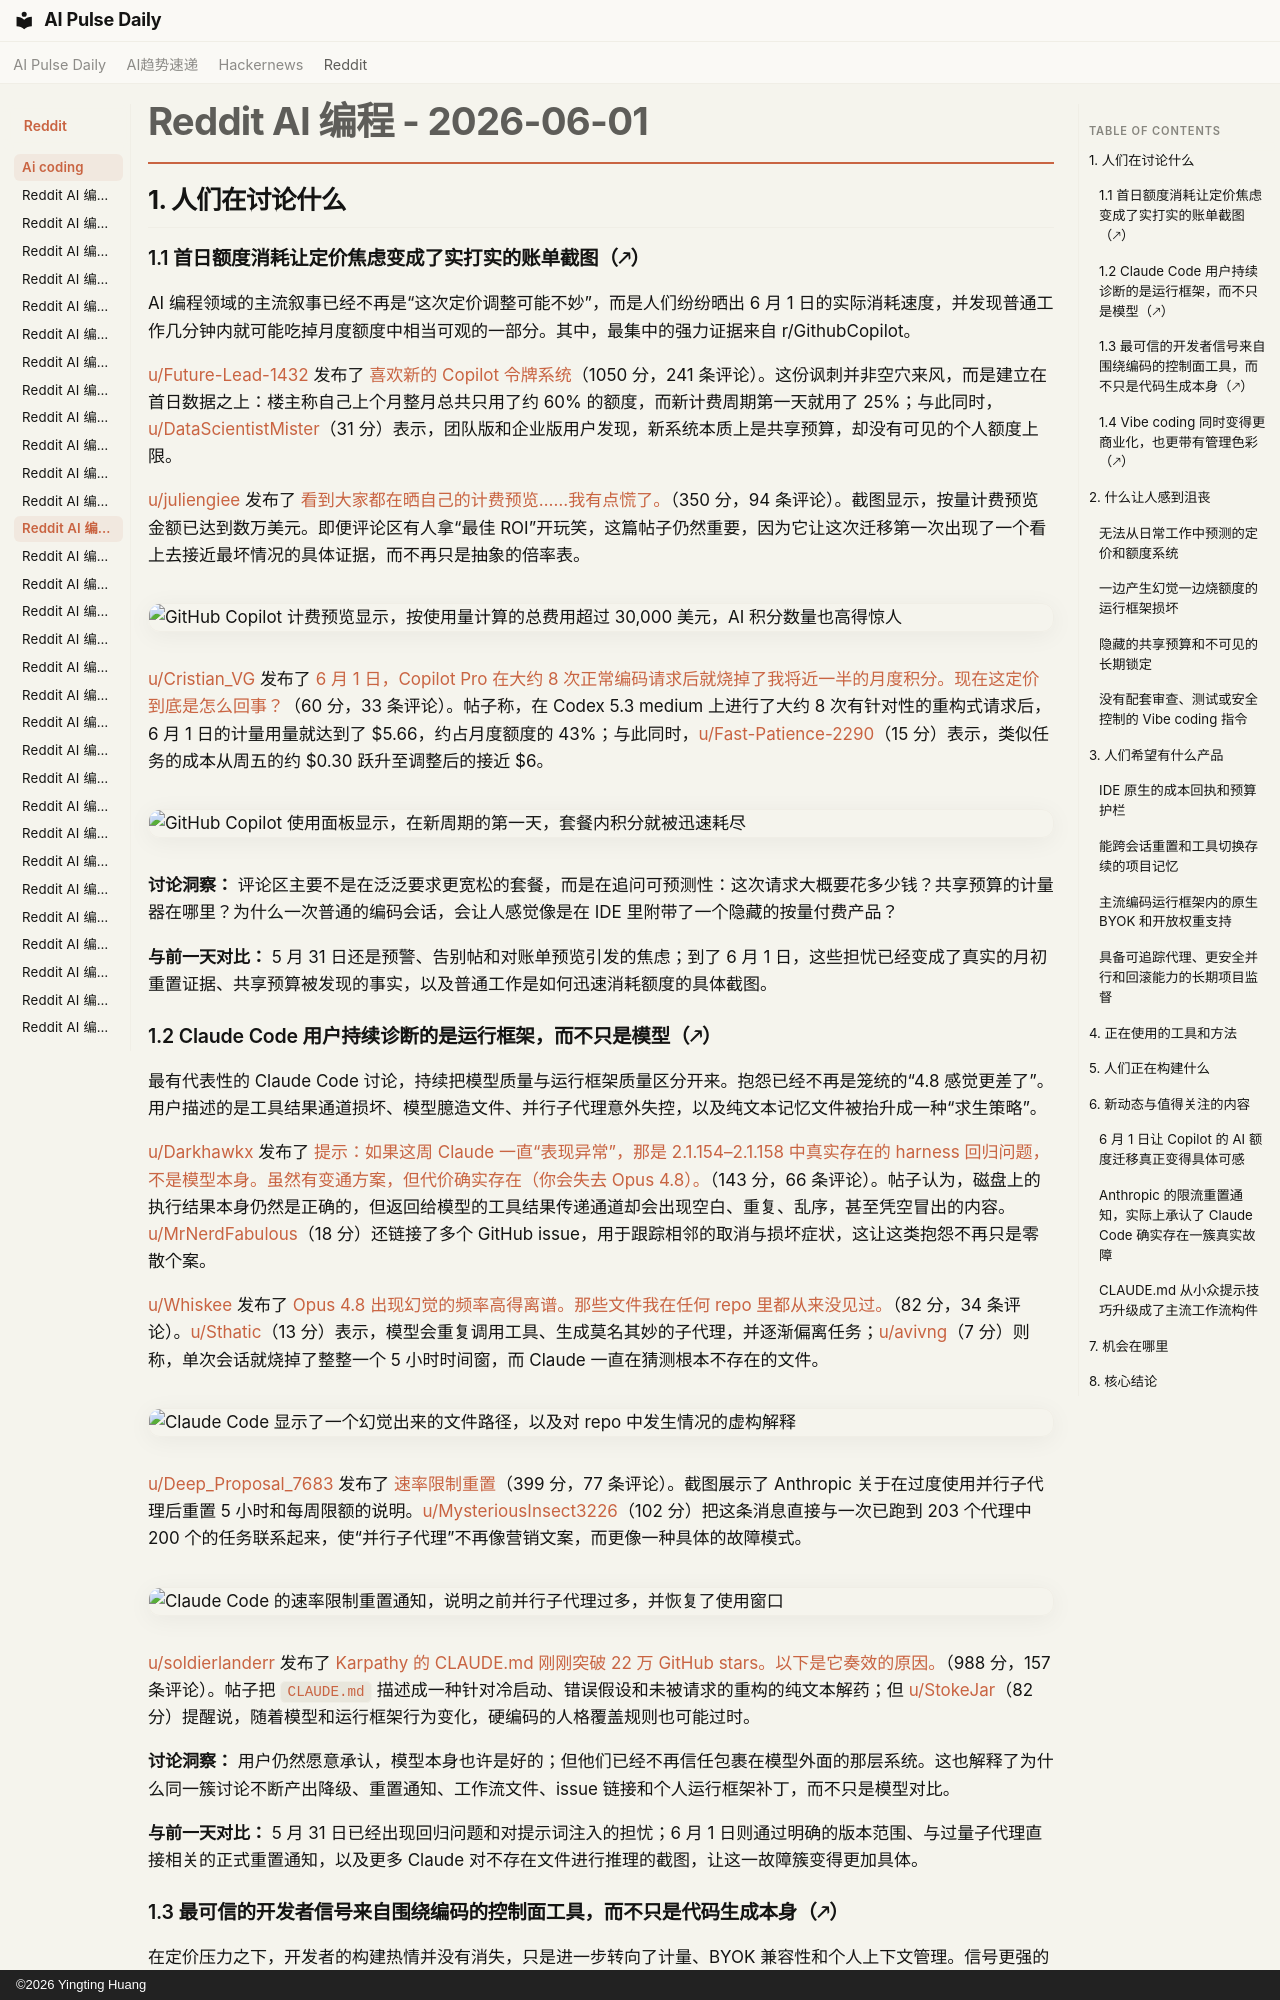

repository: vibewatch/vibewatch.github.io · page: reddit/ai-coding/2026-06-01.zh/index.html · generator: mkdocs · copyright: ©2026 Yingting Huang

# Reddit AI 编程 - 2026-06-01

## 1. 人们在讨论什么

### 1.1 首日额度消耗让定价焦虑变成了实打实的账单截图（🡕）

AI 编程领域的主流叙事已经不再是“这次定价调整可能不妙”，而是人们纷纷晒出 6 月 1 日的实际消耗速度，并发现普通工作几分钟内就可能吃掉月度额度中相当可观的一部分。其中，最集中的强力证据来自 r/GithubCopilot。

[u/Future-Lead-1432](https://www.reddit.com/user/Future-Lead-1432) 发布了 [喜欢新的 Copilot 令牌系统](https://www.reddit.com/r/GithubCopilot/comments/1ttlrsq/love_the_new_copilot_token_system/)（1050 分，241 条评论）。这份讽刺并非空穴来风，而是建立在首日数据之上：楼主称自己上个月整月总共只用了约 60% 的额度，而新计费周期第一天就用了 25%；与此同时，[u/DataScientistMister](https://www.reddit.com/user/DataScientistMister)（31 分）表示，团队版和企业版用户发现，新系统本质上是共享预算，却没有可见的个人额度上限。

[u/juliengiee](https://www.reddit.com/user/juliengiee) 发布了 [看到大家都在晒自己的计费预览……我有点慌了。](https://www.reddit.com/r/GithubCopilot/comments/1tsuzmx/as_everyone_is_posting_their_billing_preview_i/)（350 分，94 条评论）。截图显示，按量计费预览金额已达到数万美元。即便评论区有人拿“最佳 ROI”开玩笑，这篇帖子仍然重要，因为它让这次迁移第一次出现了一个看上去接近最坏情况的具体证据，而不再只是抽象的倍率表。

![GitHub Copilot 计费预览显示，按使用量计算的总费用超过 30,000 美元，AI 积分数量也高得惊人](https://i.redd.it/jlg0t0uw2h4h1.png)

[u/Cristian_VG](https://www.reddit.com/user/Cristian_VG) 发布了 [6 月 1 日，Copilot Pro 在大约 8 次正常编码请求后就烧掉了我将近一半的月度积分。现在这定价到底是怎么回事？](https://www.reddit.com/r/GithubCopilot/comments/1ttp8q8/copilot_pro_burned_almost_half_my_monthly_credits/)（60 分，33 条评论）。帖子称，在 Codex 5.3 medium 上进行了大约 8 次有针对性的重构式请求后，6 月 1 日的计量用量就达到了 $5.66，约占月度额度的 43%；与此同时，[u/Fast-Patience-2290](https://www.reddit.com/user/Fast-Patience-2290)（15 分）表示，类似任务的成本从周五的约 $0.30 跃升至调整后的接近 $6。

![GitHub Copilot 使用面板显示，在新周期的第一天，套餐内积分就被迅速耗尽](https://preview.redd.it/uz4dgyxgvm4h1.png?width=1212&format=png&auto=webp&s=02f238589a88c5c9e18894c1efb9f77a512ec817)

**讨论洞察：** 评论区主要不是在泛泛要求更宽松的套餐，而是在追问可预测性：这次请求大概要花多少钱？共享预算的计量器在哪里？为什么一次普通的编码会话，会让人感觉像是在 IDE 里附带了一个隐藏的按量付费产品？

**与前一天对比：** 5 月 31 日还是预警、告别帖和对账单预览引发的焦虑；到了 6 月 1 日，这些担忧已经变成了真实的月初重置证据、共享预算被发现的事实，以及普通工作是如何迅速消耗额度的具体截图。

### 1.2 Claude Code 用户持续诊断的是运行框架，而不只是模型（🡕）

最有代表性的 Claude Code 讨论，持续把模型质量与运行框架质量区分开来。抱怨已经不再是笼统的“4.8 感觉更差了”。用户描述的是工具结果通道损坏、模型臆造文件、并行子代理意外失控，以及纯文本记忆文件被抬升成一种“求生策略”。

[u/Darkhawkx](https://www.reddit.com/user/Darkhawkx) 发布了 [提示：如果这周 Claude 一直“表现异常”，那是 2.1.154–2.1.158 中真实存在的 harness 回归问题，不是模型本身。虽然有变通方案，但代价确实存在（你会失去 Opus 4.8）。](https://www.reddit.com/r/ClaudeCode/comments/1tskdus/psa_if_claude_has_been_acting_up_this_week_its_a/)（143 分，66 条评论）。帖子认为，磁盘上的执行结果本身仍然是正确的，但返回给模型的工具结果传递通道却会出现空白、重复、乱序，甚至凭空冒出的内容。[u/MrNerdFabulous](https://www.reddit.com/user/MrNerdFabulous)（18 分）还链接了多个 GitHub issue，用于跟踪相邻的取消与损坏症状，这让这类抱怨不再只是零散个案。

[u/Whiskee](https://www.reddit.com/user/Whiskee) 发布了 [Opus 4.8 出现幻觉的频率高得离谱。那些文件我在任何 repo 里都从来没见过。](https://www.reddit.com/r/ClaudeCode/comments/1tt03tp/opus_48_is_hallucinating_way_too_often_ive_never/)（82 分，34 条评论）。[u/Sthatic](https://www.reddit.com/user/Sthatic)（13 分）表示，模型会重复调用工具、生成莫名其妙的子代理，并逐渐偏离任务；[u/avivng](https://www.reddit.com/user/avivng)（7 分）则称，单次会话就烧掉了整整一个 5 小时时间窗，而 Claude 一直在猜测根本不存在的文件。

![Claude Code 显示了一个幻觉出来的文件路径，以及对 repo 中发生情况的虚构解释](https://i.redd.it/b42b0xmp2i4h1.png)

[u/Deep_Proposal_7683](https://www.reddit.com/user/Deep_Proposal_7683) 发布了 [速率限制重置](https://www.reddit.com/r/ClaudeCode/comments/1ttzjoq/rate_limit_reset/)（399 分，77 条评论）。截图展示了 Anthropic 关于在过度使用并行子代理后重置 5 小时和每周限额的说明。[u/MysteriousInsect3226](https://www.reddit.com/user/MysteriousInsect3226)（102 分）把这条消息直接与一次已跑到 203 个代理中 200 个的任务联系起来，使“并行子代理”不再像营销文案，而更像一种具体的故障模式。

![Claude Code 的速率限制重置通知，说明之前并行子代理过多，并恢复了使用窗口](https://i.redd.it/hpmsm3l4jp4h1.jpeg)

[u/soldierlanderr](https://www.reddit.com/user/soldierlanderr) 发布了 [Karpathy 的 CLAUDE.md 刚刚突破 22 万 GitHub stars。以下是它奏效的原因。](https://www.reddit.com/r/ClaudeCode/comments/1tte5sb/karpathys_claudemd_just_crossed_220k_github_stars/)（988 分，157 条评论）。帖子把 `CLAUDE.md` 描述成一种针对冷启动、错误假设和未被请求的重构的纯文本解药；但 [u/StokeJar](https://www.reddit.com/user/StokeJar)（82 分）提醒说，随着模型和运行框架行为变化，硬编码的人格覆盖规则也可能过时。

**讨论洞察：** 用户仍然愿意承认，模型本身也许是好的；但他们已经不再信任包裹在模型外面的那层系统。这也解释了为什么同一簇讨论不断产出降级、重置通知、工作流文件、issue 链接和个人运行框架补丁，而不只是模型对比。

**与前一天对比：** 5 月 31 日已经出现回归问题和对提示词注入的担忧；6 月 1 日则通过明确的版本范围、与过量子代理直接相关的正式重置通知，以及更多 Claude 对不存在文件进行推理的截图，让这一故障簇变得更加具体。
